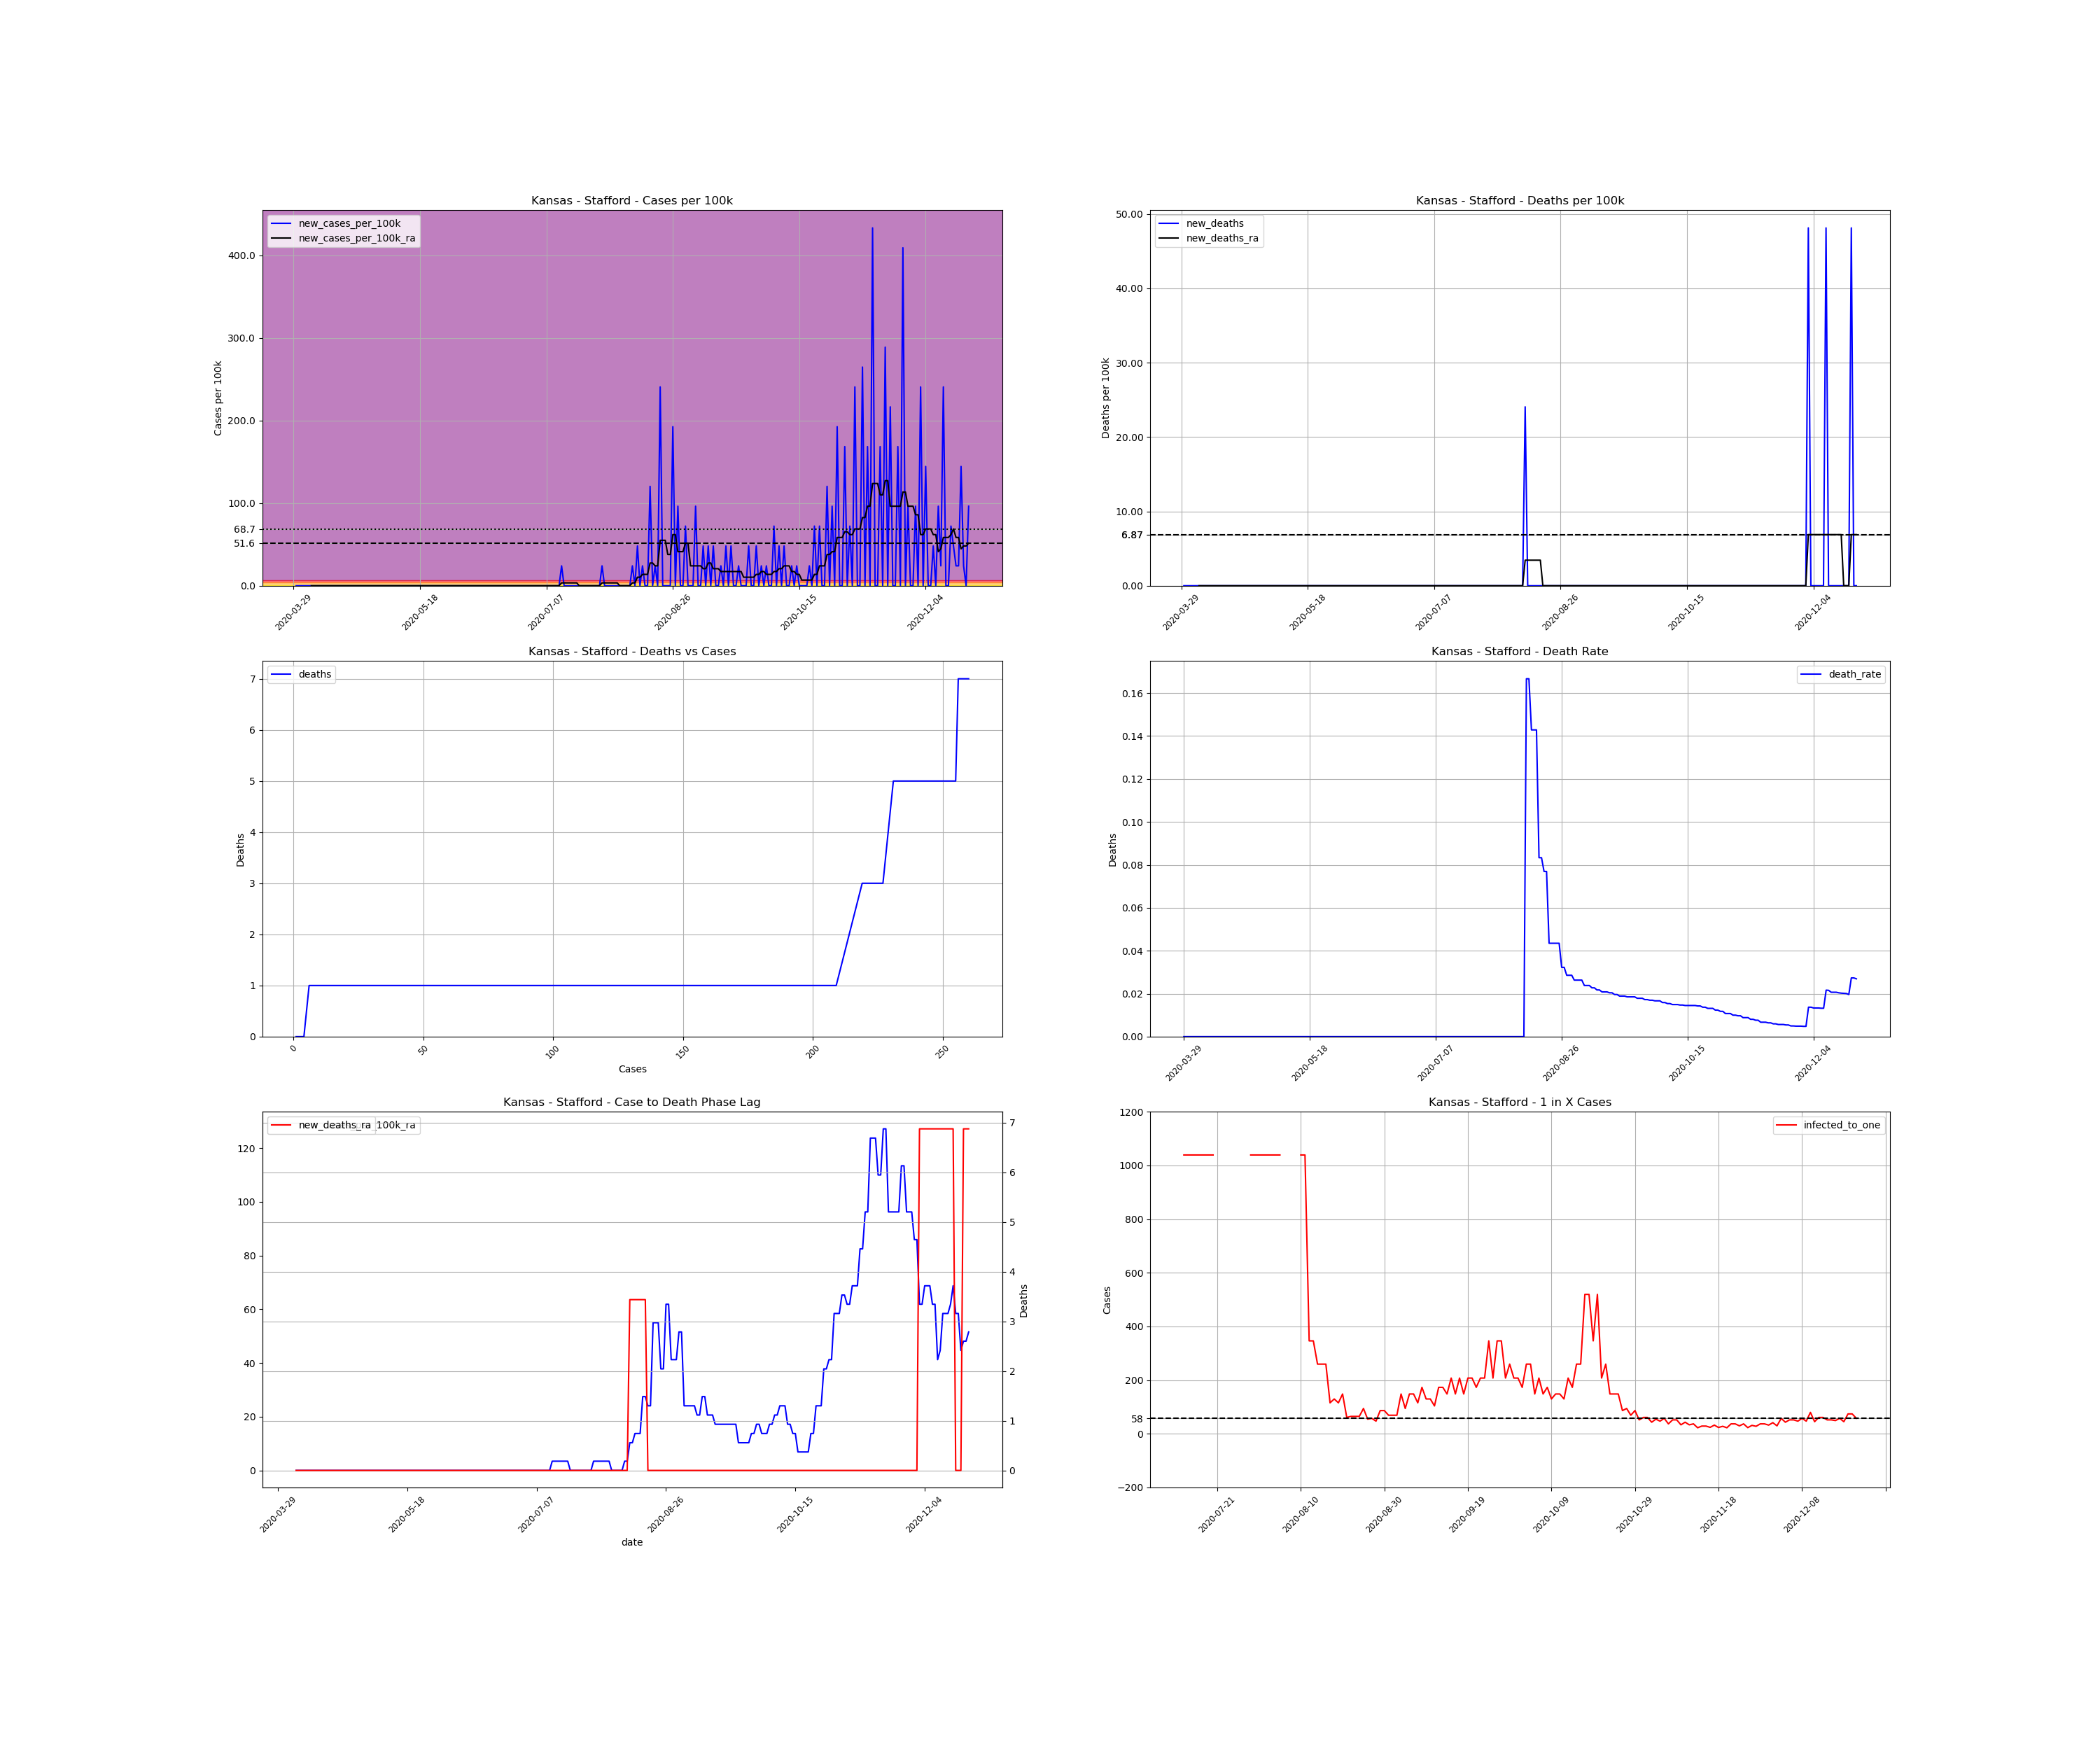

The file beside this chart, header and first rows:
, date, county, state, fips, cases, deaths, COUNTY, STNAME, CTYNAME, POPESTIMATE2019, cases_per_100k, deaths_per_100k, death_rate, new_cases, new_cases_per_100k, new_deaths, new_cases_per_100k_ra, new_deaths_ra, active_cases, infected_to_one
521496, 2020-03-29, Stafford, Kansas, 20185, 1, 0.0, 185, Kansas, Stafford, 4156, 24.06, 0.0, 0.0, , , , , , , 
521497, 2020-03-30, Stafford, Kansas, 20185, 1, 0.0, 185, Kansas, Stafford, 4156, 24.06, 0.0, 0.0, 0.0, 0.0, 0.0, , , , 
521498, 2020-03-31, Stafford, Kansas, 20185, 1, 0.0, 185, Kansas, Stafford, 4156, 24.06, 0.0, 0.0, 0.0, 0.0, 0.0, , , , 
521499, 2020-04-01, Stafford, Kansas, 20185, 1, 0.0, 185, Kansas, Stafford, 4156, 24.06, 0.0, 0.0, 0.0, 0.0, 0.0, , , , 
521500, 2020-04-02, Stafford, Kansas, 20185, 1, 0.0, 185, Kansas, Stafford, 4156, 24.06, 0.0, 0.0, 0.0, 0.0, 0.0, , , , 
521501, 2020-04-03, Stafford, Kansas, 20185, 1, 0.0, 185, Kansas, Stafford, 4156, 24.06, 0.0, 0.0, 0.0, 0.0, 0.0, , , , 
521502, 2020-04-04, Stafford, Kansas, 20185, 1, 0.0, 185, Kansas, Stafford, 4156, 24.06, 0.0, 0.0, 0.0, 0.0, 0.0, , , , 
521503, 2020-04-05, Stafford, Kansas, 20185, 1, 0.0, 185, Kansas, Stafford, 4156, 24.06, 0.0, 0.0, 0.0, 0.0, 0.0, 0.0, 0.0, , 
521504, 2020-04-06, Stafford, Kansas, 20185, 1, 0.0, 185, Kansas, Stafford, 4156, 24.06, 0.0, 0.0, 0.0, 0.0, 0.0, 0.0, 0.0, 0.0, inf
521505, 2020-04-07, Stafford, Kansas, 20185, 1, 0.0, 185, Kansas, Stafford, 4156, 24.06, 0.0, 0.0, 0.0, 0.0, 0.0, 0.0, 0.0, 0.0, inf
521506, 2020-04-08, Stafford, Kansas, 20185, 1, 0.0, 185, Kansas, Stafford, 4156, 24.06, 0.0, 0.0, 0.0, 0.0, 0.0, 0.0, 0.0, 0.0, inf
521507, 2020-04-09, Stafford, Kansas, 20185, 1, 0.0, 185, Kansas, Stafford, 4156, 24.06, 0.0, 0.0, 0.0, 0.0, 0.0, 0.0, 0.0, 0.0, inf
521508, 2020-04-10, Stafford, Kansas, 20185, 1, 0.0, 185, Kansas, Stafford, 4156, 24.06, 0.0, 0.0, 0.0, 0.0, 0.0, 0.0, 0.0, 0.0, inf
521509, 2020-04-11, Stafford, Kansas, 20185, 1, 0.0, 185, Kansas, Stafford, 4156, 24.06, 0.0, 0.0, 0.0, 0.0, 0.0, 0.0, 0.0, 0.0, inf
521510, 2020-04-12, Stafford, Kansas, 20185, 1, 0.0, 185, Kansas, Stafford, 4156, 24.06, 0.0, 0.0, 0.0, 0.0, 0.0, 0.0, 0.0, 0.0, inf
521511, 2020-04-13, Stafford, Kansas, 20185, 1, 0.0, 185, Kansas, Stafford, 4156, 24.06, 0.0, 0.0, 0.0, 0.0, 0.0, 0.0, 0.0, 0.0, inf
521512, 2020-04-14, Stafford, Kansas, 20185, 1, 0.0, 185, Kansas, Stafford, 4156, 24.06, 0.0, 0.0, 0.0, 0.0, 0.0, 0.0, 0.0, 0.0, inf
521513, 2020-04-15, Stafford, Kansas, 20185, 1, 0.0, 185, Kansas, Stafford, 4156, 24.06, 0.0, 0.0, 0.0, 0.0, 0.0, 0.0, 0.0, 0.0, inf
521514, 2020-04-16, Stafford, Kansas, 20185, 1, 0.0, 185, Kansas, Stafford, 4156, 24.06, 0.0, 0.0, 0.0, 0.0, 0.0, 0.0, 0.0, 0.0, inf
521515, 2020-04-17, Stafford, Kansas, 20185, 1, 0.0, 185, Kansas, Stafford, 4156, 24.06, 0.0, 0.0, 0.0, 0.0, 0.0, 0.0, 0.0, 0.0, inf
521516, 2020-04-18, Stafford, Kansas, 20185, 1, 0.0, 185, Kansas, Stafford, 4156, 24.06, 0.0, 0.0, 0.0, 0.0, 0.0, 0.0, 0.0, 0.0, inf
521517, 2020-04-19, Stafford, Kansas, 20185, 1, 0.0, 185, Kansas, Stafford, 4156, 24.06, 0.0, 0.0, 0.0, 0.0, 0.0, 0.0, 0.0, 0.0, inf
521518, 2020-04-20, Stafford, Kansas, 20185, 1, 0.0, 185, Kansas, Stafford, 4156, 24.06, 0.0, 0.0, 0.0, 0.0, 0.0, 0.0, 0.0, 0.0, inf
521519, 2020-04-21, Stafford, Kansas, 20185, 1, 0.0, 185, Kansas, Stafford, 4156, 24.06, 0.0, 0.0, 0.0, 0.0, 0.0, 0.0, 0.0, 0.0, inf
521520, 2020-04-22, Stafford, Kansas, 20185, 1, 0.0, 185, Kansas, Stafford, 4156, 24.06, 0.0, 0.0, 0.0, 0.0, 0.0, 0.0, 0.0, 0.0, inf
521521, 2020-04-23, Stafford, Kansas, 20185, 1, 0.0, 185, Kansas, Stafford, 4156, 24.06, 0.0, 0.0, 0.0, 0.0, 0.0, 0.0, 0.0, 0.0, inf
521522, 2020-04-24, Stafford, Kansas, 20185, 1, 0.0, 185, Kansas, Stafford, 4156, 24.06, 0.0, 0.0, 0.0, 0.0, 0.0, 0.0, 0.0, 0.0, inf
521523, 2020-04-25, Stafford, Kansas, 20185, 1, 0.0, 185, Kansas, Stafford, 4156, 24.06, 0.0, 0.0, 0.0, 0.0, 0.0, 0.0, 0.0, 0.0, inf
521524, 2020-04-26, Stafford, Kansas, 20185, 1, 0.0, 185, Kansas, Stafford, 4156, 24.06, 0.0, 0.0, 0.0, 0.0, 0.0, 0.0, 0.0, 0.0, inf
521525, 2020-04-27, Stafford, Kansas, 20185, 1, 0.0, 185, Kansas, Stafford, 4156, 24.06, 0.0, 0.0, 0.0, 0.0, 0.0, 0.0, 0.0, 0.0, inf
521526, 2020-04-28, Stafford, Kansas, 20185, 1, 0.0, 185, Kansas, Stafford, 4156, 24.06, 0.0, 0.0, 0.0, 0.0, 0.0, 0.0, 0.0, 0.0, inf
521527, 2020-04-29, Stafford, Kansas, 20185, 1, 0.0, 185, Kansas, Stafford, 4156, 24.06, 0.0, 0.0, 0.0, 0.0, 0.0, 0.0, 0.0, 0.0, inf
521528, 2020-04-30, Stafford, Kansas, 20185, 1, 0.0, 185, Kansas, Stafford, 4156, 24.06, 0.0, 0.0, 0.0, 0.0, 0.0, 0.0, 0.0, 0.0, inf
521529, 2020-05-01, Stafford, Kansas, 20185, 1, 0.0, 185, Kansas, Stafford, 4156, 24.06, 0.0, 0.0, 0.0, 0.0, 0.0, 0.0, 0.0, 0.0, inf
521530, 2020-05-02, Stafford, Kansas, 20185, 1, 0.0, 185, Kansas, Stafford, 4156, 24.06, 0.0, 0.0, 0.0, 0.0, 0.0, 0.0, 0.0, 0.0, inf
521531, 2020-05-03, Stafford, Kansas, 20185, 1, 0.0, 185, Kansas, Stafford, 4156, 24.06, 0.0, 0.0, 0.0, 0.0, 0.0, 0.0, 0.0, 0.0, inf
521532, 2020-05-04, Stafford, Kansas, 20185, 1, 0.0, 185, Kansas, Stafford, 4156, 24.06, 0.0, 0.0, 0.0, 0.0, 0.0, 0.0, 0.0, 0.0, inf
521533, 2020-05-05, Stafford, Kansas, 20185, 1, 0.0, 185, Kansas, Stafford, 4156, 24.06, 0.0, 0.0, 0.0, 0.0, 0.0, 0.0, 0.0, 0.0, inf
521534, 2020-05-06, Stafford, Kansas, 20185, 1, 0.0, 185, Kansas, Stafford, 4156, 24.06, 0.0, 0.0, 0.0, 0.0, 0.0, 0.0, 0.0, 0.0, inf
521535, 2020-05-07, Stafford, Kansas, 20185, 1, 0.0, 185, Kansas, Stafford, 4156, 24.06, 0.0, 0.0, 0.0, 0.0, 0.0, 0.0, 0.0, 0.0, inf
521536, 2020-05-08, Stafford, Kansas, 20185, 1, 0.0, 185, Kansas, Stafford, 4156, 24.06, 0.0, 0.0, 0.0, 0.0, 0.0, 0.0, 0.0, 0.0, inf
521537, 2020-05-09, Stafford, Kansas, 20185, 1, 0.0, 185, Kansas, Stafford, 4156, 24.06, 0.0, 0.0, 0.0, 0.0, 0.0, 0.0, 0.0, 0.0, inf
521538, 2020-05-10, Stafford, Kansas, 20185, 1, 0.0, 185, Kansas, Stafford, 4156, 24.06, 0.0, 0.0, 0.0, 0.0, 0.0, 0.0, 0.0, 0.0, inf
521539, 2020-05-11, Stafford, Kansas, 20185, 1, 0.0, 185, Kansas, Stafford, 4156, 24.06, 0.0, 0.0, 0.0, 0.0, 0.0, 0.0, 0.0, 0.0, inf
521540, 2020-05-12, Stafford, Kansas, 20185, 1, 0.0, 185, Kansas, Stafford, 4156, 24.06, 0.0, 0.0, 0.0, 0.0, 0.0, 0.0, 0.0, 0.0, inf
521541, 2020-05-13, Stafford, Kansas, 20185, 1, 0.0, 185, Kansas, Stafford, 4156, 24.06, 0.0, 0.0, 0.0, 0.0, 0.0, 0.0, 0.0, 0.0, inf
521542, 2020-05-14, Stafford, Kansas, 20185, 1, 0.0, 185, Kansas, Stafford, 4156, 24.06, 0.0, 0.0, 0.0, 0.0, 0.0, 0.0, 0.0, 0.0, inf
521543, 2020-05-15, Stafford, Kansas, 20185, 1, 0.0, 185, Kansas, Stafford, 4156, 24.06, 0.0, 0.0, 0.0, 0.0, 0.0, 0.0, 0.0, 0.0, inf
521544, 2020-05-16, Stafford, Kansas, 20185, 1, 0.0, 185, Kansas, Stafford, 4156, 24.06, 0.0, 0.0, 0.0, 0.0, 0.0, 0.0, 0.0, 0.0, inf
521545, 2020-05-17, Stafford, Kansas, 20185, 1, 0.0, 185, Kansas, Stafford, 4156, 24.06, 0.0, 0.0, 0.0, 0.0, 0.0, 0.0, 0.0, 0.0, inf
521546, 2020-05-18, Stafford, Kansas, 20185, 1, 0.0, 185, Kansas, Stafford, 4156, 24.06, 0.0, 0.0, 0.0, 0.0, 0.0, 0.0, 0.0, 0.0, inf
521547, 2020-05-19, Stafford, Kansas, 20185, 1, 0.0, 185, Kansas, Stafford, 4156, 24.06, 0.0, 0.0, 0.0, 0.0, 0.0, 0.0, 0.0, 0.0, inf
521548, 2020-05-20, Stafford, Kansas, 20185, 1, 0.0, 185, Kansas, Stafford, 4156, 24.06, 0.0, 0.0, 0.0, 0.0, 0.0, 0.0, 0.0, 0.0, inf
521549, 2020-05-21, Stafford, Kansas, 20185, 1, 0.0, 185, Kansas, Stafford, 4156, 24.06, 0.0, 0.0, 0.0, 0.0, 0.0, 0.0, 0.0, 0.0, inf
521550, 2020-05-22, Stafford, Kansas, 20185, 1, 0.0, 185, Kansas, Stafford, 4156, 24.06, 0.0, 0.0, 0.0, 0.0, 0.0, 0.0, 0.0, 0.0, inf
521551, 2020-05-23, Stafford, Kansas, 20185, 1, 0.0, 185, Kansas, Stafford, 4156, 24.06, 0.0, 0.0, 0.0, 0.0, 0.0, 0.0, 0.0, 0.0, inf
521552, 2020-05-24, Stafford, Kansas, 20185, 1, 0.0, 185, Kansas, Stafford, 4156, 24.06, 0.0, 0.0, 0.0, 0.0, 0.0, 0.0, 0.0, 0.0, inf
521553, 2020-05-25, Stafford, Kansas, 20185, 1, 0.0, 185, Kansas, Stafford, 4156, 24.06, 0.0, 0.0, 0.0, 0.0, 0.0, 0.0, 0.0, 0.0, inf
521554, 2020-05-26, Stafford, Kansas, 20185, 1, 0.0, 185, Kansas, Stafford, 4156, 24.06, 0.0, 0.0, 0.0, 0.0, 0.0, 0.0, 0.0, 0.0, inf
521555, 2020-05-27, Stafford, Kansas, 20185, 1, 0.0, 185, Kansas, Stafford, 4156, 24.06, 0.0, 0.0, 0.0, 0.0, 0.0, 0.0, 0.0, 0.0, inf
... 208 more rows
